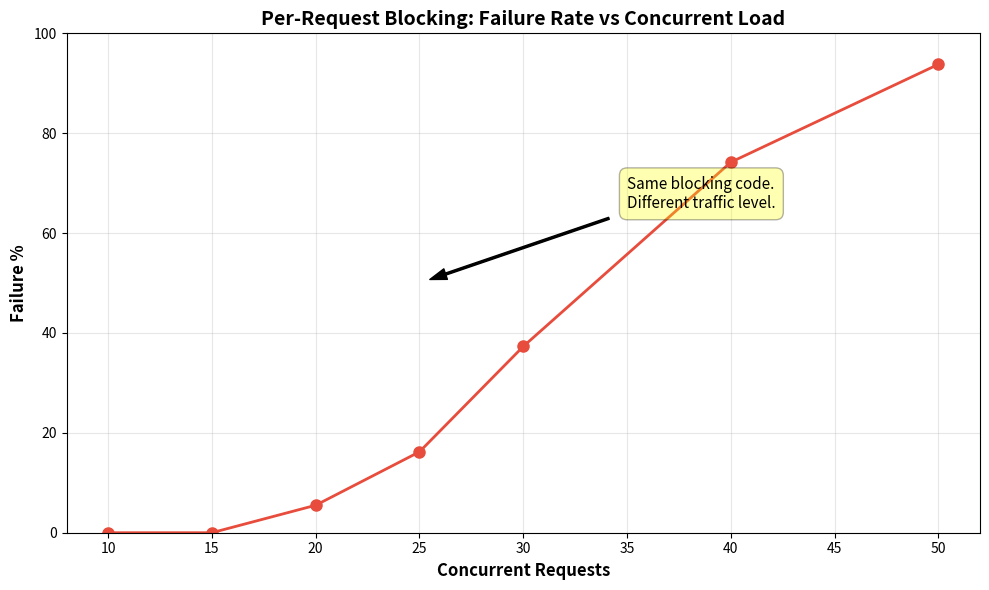

This figure's Python source: (Note: this script raises an exception after producing the figure.)
import matplotlib.pyplot as plt
import numpy as np

# Graph 1: Per-Request Blocking Failure Cliff
concurrent = [10, 15, 20, 25, 30, 40, 50]
failure = [0, 0, 5.5, 16.2, 37.3, 74.2, 93.8]

plt.figure(figsize=(10, 6))
plt.plot(concurrent, failure, 'ro-', linewidth=2, markersize=8, color='#e74c3c')
plt.xlabel('Concurrent Requests', fontsize=12, fontweight='bold')
plt.ylabel('Failure %', fontsize=12, fontweight='bold')
plt.title('Per-Request Blocking: Failure Rate vs Concurrent Load', fontsize=14, fontweight='bold')
plt.grid(True, alpha=0.3)
plt.ylim(0, 100)

# Add annotation about the cliff
plt.annotate('Same blocking code.\nDifferent traffic level.',
             xy=(25, 50), xytext=(35, 65),
             arrowprops=dict(facecolor='black', shrink=0.05, width=1.5, headwidth=8),
             fontsize=11, bbox=dict(boxstyle='round,pad=0.5', facecolor='yellow', alpha=0.3))

plt.tight_layout()
plt.savefig('docs/blocking_failure_cliff.png', dpi=300, bbox_inches='tight')
print("Graph 1 saved as docs/blocking_failure_cliff.png")

# Graph 2: Benchmark Results - Scheduling Overhead Cliff
blockers = [0, 1, 2, 3, 4]
p50_latency = [1230, 1253, 1341, 1310, 1300]
p99_latency = [1387, 1490, 1959, 1564, 140415]

plt.figure(figsize=(10, 6))
plt.plot(blockers, p50_latency, 'go-', linewidth=2, markersize=8, label='p50 (median)', color='#27ae60')
plt.plot(blockers, p99_latency, 'ro-', linewidth=2, markersize=8, label='p99 (99th percentile)', color='#e74c3c')
plt.xlabel('Number of Blocking Tasks', fontsize=12, fontweight='bold')
plt.ylabel('Scheduling Overhead (microseconds)', fontsize=12, fontweight='bold')
plt.title('Benchmark: Scheduling Overhead vs Blocking Tasks', fontsize=14, fontweight='bold')
plt.legend(fontsize=11)
plt.grid(True, alpha=0.3)
plt.yscale('log')  # Log scale because p99 jumps from 1.5ms to 140ms

# Add annotation about the cliff
plt.annotate('p50 is blind to the problem.\np99 shows the cliff.',
             xy=(3, 2000), xytext=(3.5, 10000),
             arrowprops=dict(facecolor='black', shrink=0.05, width=1.5, headwidth=8),
             fontsize=11, bbox=dict(boxstyle='round,pad=0.5', facecolor='yellow', alpha=0.3))

plt.tight_layout()
plt.savefig('docs/benchmark_scheduling_cliff.png', dpi=300, bbox_inches='tight')
print("Graph 2 saved as docs/benchmark_scheduling_cliff.png")
